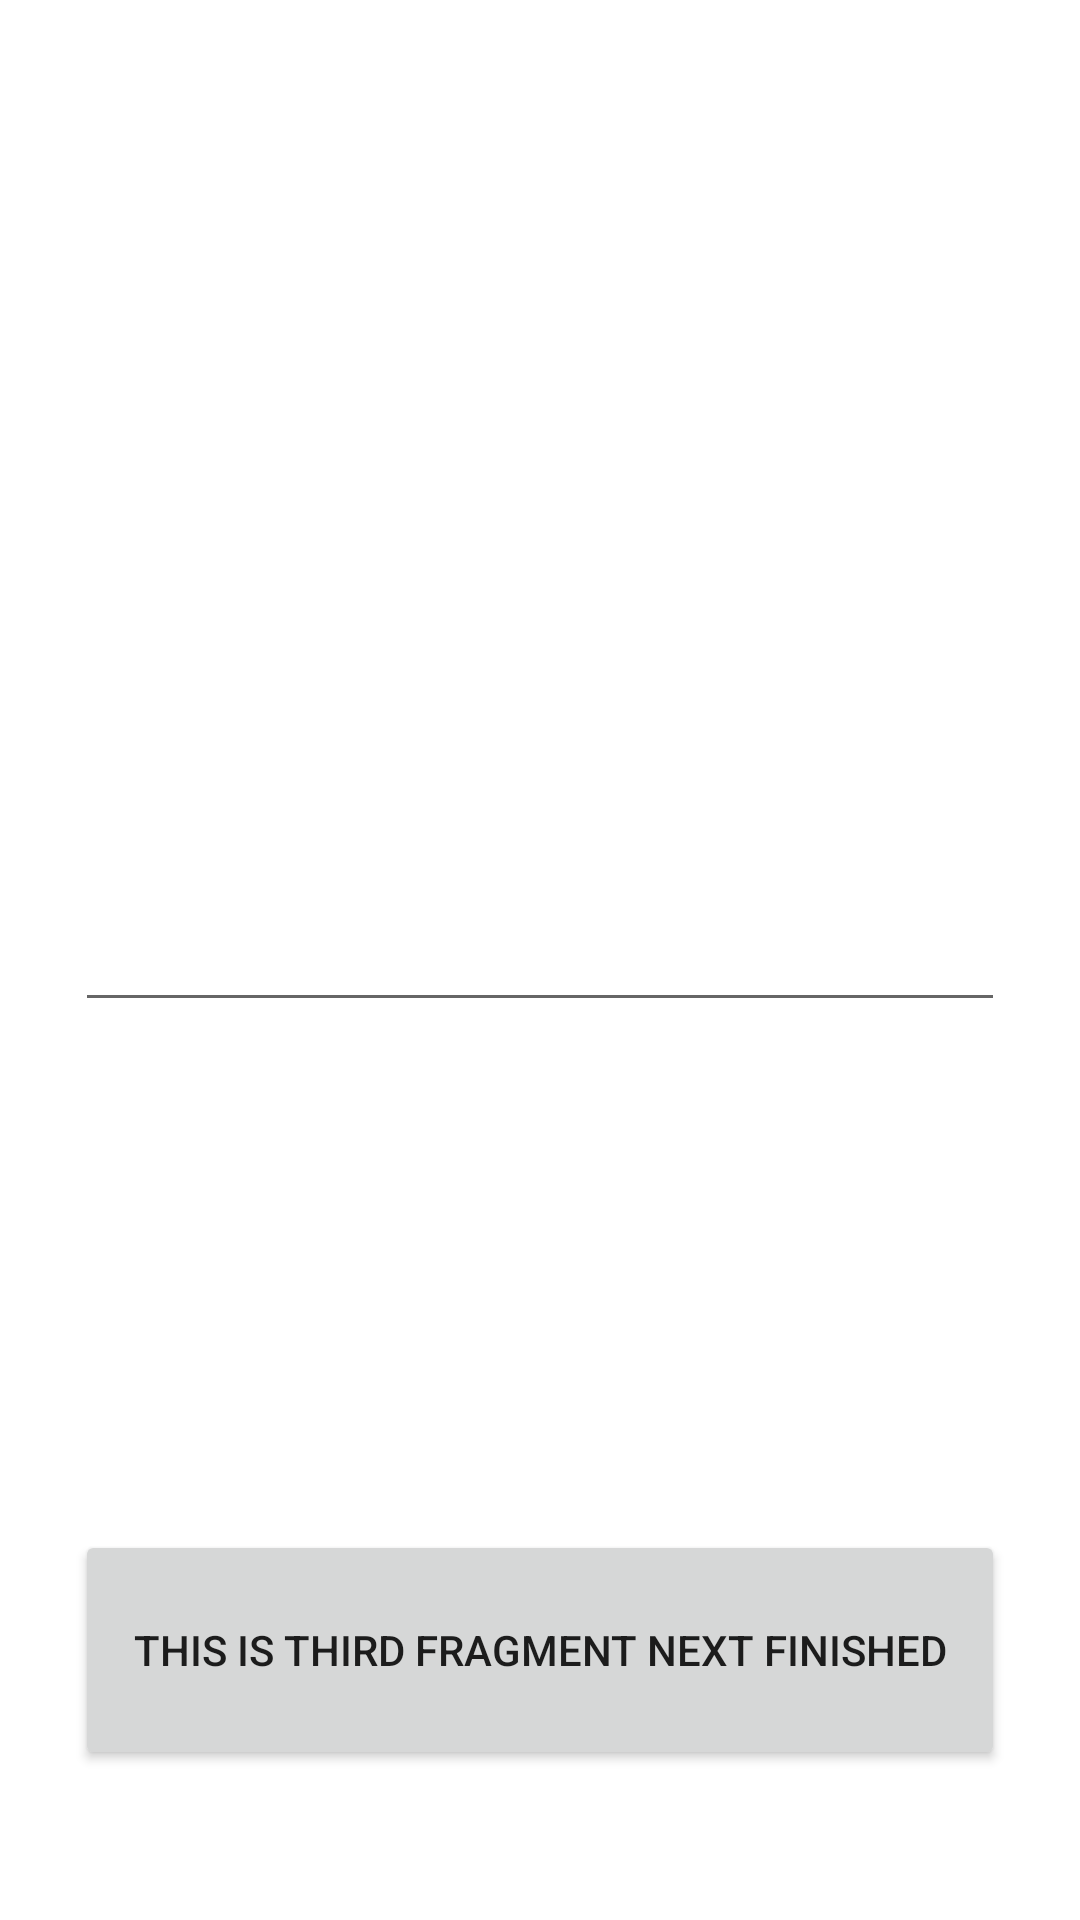

Here is an Android app screen rendered from its layout file. Give the layout XML and the strings, colors and styles it references.
<!-- AndroidManifest.xml: application theme Theme.ZayavkaApp -->
<!-- res/layout/fragment_third.xml -->
<?xml version="1.0" encoding="utf-8"?>
<androidx.constraintlayout.widget.ConstraintLayout
    xmlns:android="http://schemas.android.com/apk/res/android"
    xmlns:tools="http://schemas.android.com/tools"
    android:layout_width="match_parent"
    android:layout_height="match_parent"
    xmlns:app="http://schemas.android.com/apk/res-auto"
    tools:context=".ThirdFragment">

    <Button
        android:id="@+id/clickButton"
        android:layout_width="match_parent"
        android:layout_height="80dp"
        android:layout_marginStart="25dp"
        android:layout_marginEnd="25dp"
        android:layout_marginBottom="50dp"
        android:text="This is Third fragment Next Finished"
        app:layout_constraintBottom_toBottomOf="parent"
        app:layout_constraintStart_toStartOf="parent"
        app:layout_constraintEnd_toEndOf="parent"/>

    <EditText
        android:layout_width="match_parent"
        android:layout_height="wrap_content"
        android:layout_marginStart="25dp"
        android:layout_marginEnd="25dp"
        app:layout_constraintBottom_toBottomOf="parent"
        app:layout_constraintEnd_toEndOf="parent"
        app:layout_constraintStart_toStartOf="parent"
        app:layout_constraintTop_toTopOf="parent" />


</androidx.constraintlayout.widget.ConstraintLayout>
<!-- resources referenced by this layout -->
<resources>
  <style name="Theme.ZayavkaApp" parent="Theme.MaterialComponents.DayNight.NoActionBar">
          
          <item name="colorPrimary">@color/purple_500</item>
          <item name="colorPrimaryVariant">@color/purple_700</item>
          <item name="colorOnPrimary">@color/white</item>
          
          <item name="colorSecondary">@color/teal_200</item>
          <item name="colorSecondaryVariant">@color/teal_700</item>
          <item name="colorOnSecondary">@color/black</item>
          
          <item name="android:statusBarColor" tools:targetApi="l">?attr/colorPrimaryVariant</item>
          
      </style>
  <!-- not gathered from this repository: default colours our renderer supplied (Android Studio template values) -->
  <color name="purple_500">#FF6200EE</color>
  <color name="purple_700">#FF3700B3</color>
  <color name="teal_200">#FF03DAC5</color>
  <color name="teal_700">#FF018786</color>
  <color name="black">#FF000000</color>
  <color name="white">#FFFFFFFF</color>
</resources>
